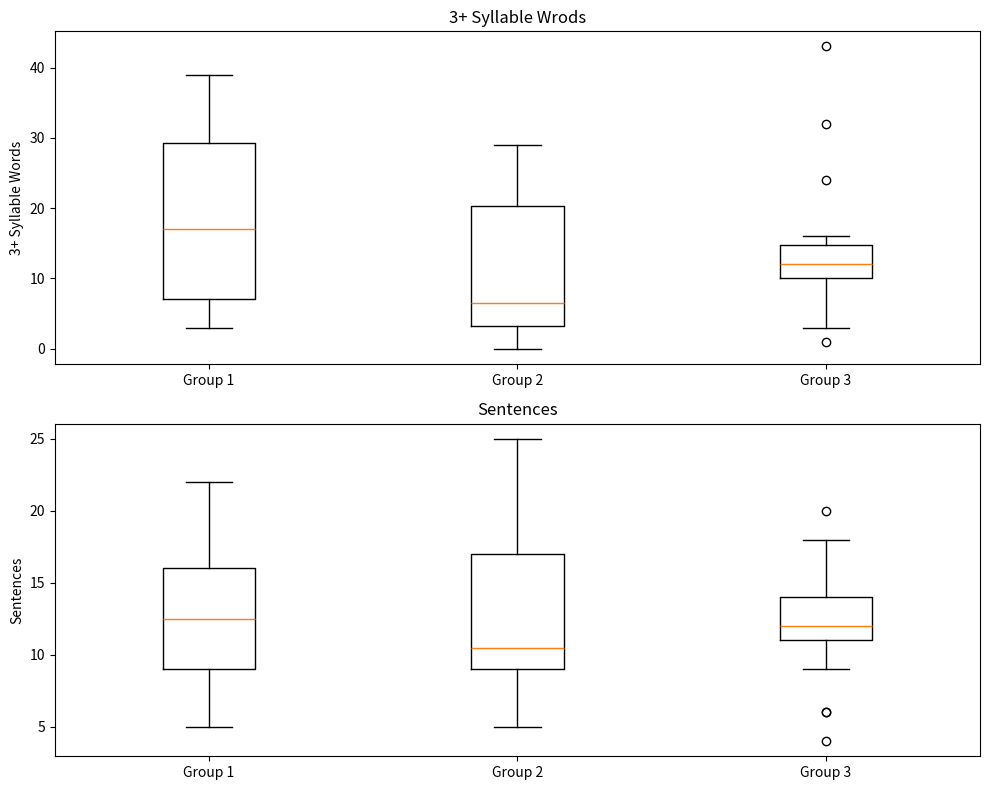

Write Python code to recreate this figure.
# Question 3

import pandas as pd
import matplotlib.pyplot as plt


data = {
    "WDS": [205, 203, 229, 208, 146, 230, 215, 153, 205, 80, 208, 89, 49, 93, 46, 34, 39, 88, 191, 219, 205, 57, 105, 109, 82, 88, 39, 94, 206, 197, 68, 44, 203, 139, 72, 67, 162, 31, 85, 111, 88, 60, 97, 169, 78, 68, 32, 50, 208, 81, 83, 195, 111, 208],
    "SEN": [9, 20, 18, 16, 9, 16, 16, 9, 11, 13, 22, 16, 5, 18, 6, 6, 5, 12, 25, 17, 23, 7, 10, 9, 10, 10, 5, 11, 18, 18, 9, 9, 17, 13, 11, 7, 14, 6, 11, 12, 11, 15, 6, 12, 14, 11, 4, 9, 18, 12, 12, 17, 11, 20],
    "3SYL": [34, 21, 37, 31, 10, 24, 39, 10, 17, 18, 32, 17, 3, 10, 6, 5, 6, 6, 13, 22, 25, 3, 5, 2, 9, 3, 0, 4, 29, 26, 5, 5, 24, 15, 3, 8, 16, 9, 10, 3, 12, 10, 10, 11, 12, 13, 1, 9, 43, 13, 14, 32, 24, 15],
   "GRP": [1, 1, 1, 1, 1, 1, 1, 1, 1, 1, 1, 1, 1, 1, 1, 1, 1, 1, 2, 2, 2, 2, 2, 2, 2, 2, 2, 2, 2, 2, 2, 2, 2, 2, 2, 2, 3, 3, 3, 3, 3, 3, 3, 3, 3, 3, 3, 3, 3, 3, 3, 3, 3, 3]
}


df = pd.DataFrame(data)

plt.figure(figsize=(10, 8))


plt.subplot(2, 1, 1)
plt.boxplot([df[df["GRP"] == i]["3SYL"] for i in range(1, 4)], labels=["Group 1", "Group 2", "Group 3"])
plt.title("3+ Syllable Wrods")
plt.ylabel("3+ Syllable Words")


plt.subplot(2, 1, 2)
plt.boxplot([df[df["GRP"] == i]["SEN"] for i in range(1, 4)], labels=["Group 1", "Group 2", "Group 3"])
plt.title("Sentences")
plt.ylabel("Sentences")


plt.tight_layout()
plt.show()
